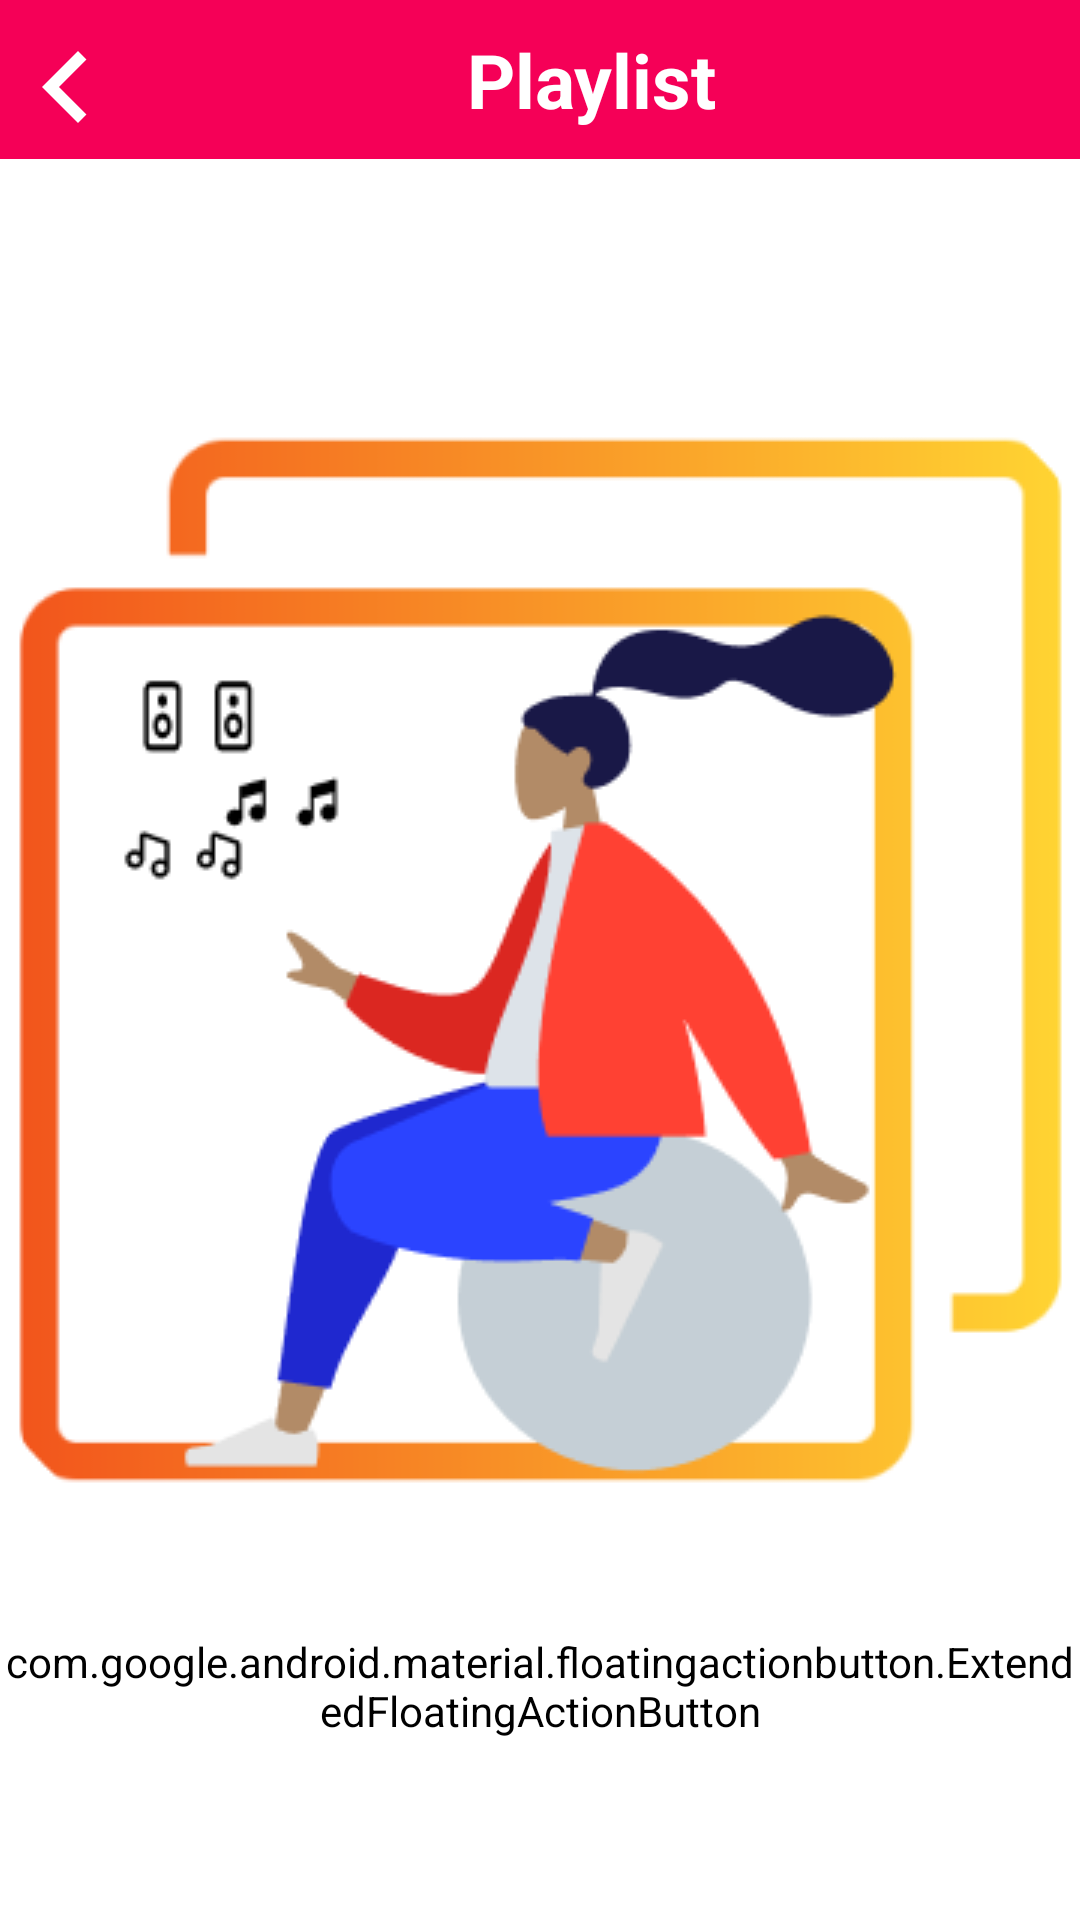

Android layout source for this screen:
<!-- AndroidManifest.xml: application theme splash_screen -->
<!-- res/layout/activity_playlist.xml -->
<?xml version="1.0" encoding="utf-8"?>
<androidx.constraintlayout.widget.ConstraintLayout xmlns:android="http://schemas.android.com/apk/res/android"
    xmlns:app="http://schemas.android.com/apk/res-auto"
    xmlns:tools="http://schemas.android.com/tools"
    android:layout_width="match_parent"
    android:layout_height="match_parent"
    tools:context=".PlaylistActivity">

    <LinearLayout
        android:layout_width="match_parent"
        android:layout_height="wrap_content"
        android:orientation="horizontal"
        app:layout_constraintEnd_toEndOf="parent"
        app:layout_constraintStart_toStartOf="parent"
        app:layout_constraintTop_toTopOf="parent"
        android:background="@color/cool_pink">


        <ImageButton
            android:id="@+id/backBtnPLA"
            android:layout_width="wrap_content"
            android:layout_height="48dp"
            android:layout_weight="1"
            android:backgroundTint="@android:color/transparent"
            android:contentDescription="@string/back_btn"
            android:padding="5dp"
            android:layout_marginTop="5dp"
            android:layout_marginStart="10dp"
            android:src="@drawable/back_icon"
            app:tint="@color/white" />

        <TextView
            android:layout_width="match_parent"
            android:layout_height="match_parent"
            android:contentDescription="@string/playlist_btn"
            android:text="@string/playlist_btn"
            android:gravity="center"
            android:textSize="25sp"
            android:textColor="@color/white"
            android:textStyle="bold"
            android:layout_weight="1"/>

    </LinearLayout>

    
    <com.google.android.material.floatingactionbutton.ExtendedFloatingActionButton
        android:layout_width="wrap_content"
        android:layout_height="wrap_content"
        android:backgroundTint="@color/white"
        app:icon="@drawable/add_icon"
        app:iconSize="35dp"
        app:iconTint="@color/cool_pink"
        app:layout_constraintBottom_toBottomOf="parent"
        app:layout_constraintEnd_toEndOf="parent"
        app:layout_constraintHorizontal_bias="0.9"
        app:layout_constraintStart_toStartOf="parent"
        app:layout_constraintTop_toTopOf="parent"
        app:layout_constraintVertical_bias="0.9"
        app:strokeWidth="2dp"
        app:strokeColor="@color/cool_pink">

    </com.google.android.material.floatingactionbutton.ExtendedFloatingActionButton>

</androidx.constraintlayout.widget.ConstraintLayout>
<!-- resources referenced by this layout -->
<resources>
  <color name="cool_pink">#F50057</color>
  <color name="white">#FFFFFFFF</color>
  <!-- drawable back_icon (drawable) -->
  <vector android:height="48dp"
      android:viewportHeight="24"
      android:viewportWidth="24"
      android:width="48dp"
      xmlns:android="http://schemas.android.com/apk/res/android">
  
    <path android:fillColor="@android:color/black" android:pathData="M15.41,7.41L14,6l-6,6 6,6 1.41,-1.41L10.83,12z"/>
  </vector>
  <string name="back_btn">Back</string>
  <string name="playlist_btn">Playlist</string>
  <style name="splash_screen" parent="Theme.AppCompat.Light.NoActionBar">
          <item name="android:windowBackground">@drawable/splash_screen</item>
      </style>
  <!-- drawable splash_screen (drawable) -->
  <?xml version="1.0" encoding="utf-8"?>
  <layer-list xmlns:android="http://schemas.android.com/apk/res/android">
  
      <item android:drawable="@color/white"/>
  
      <item android:drawable="@drawable/music_icon_splash_screen" android:gravity="center"
           />
  
  
  </layer-list>
  <!-- drawable music_icon_splash_screen: png bitmap (drawable, 17503 bytes) -->
</resources>
